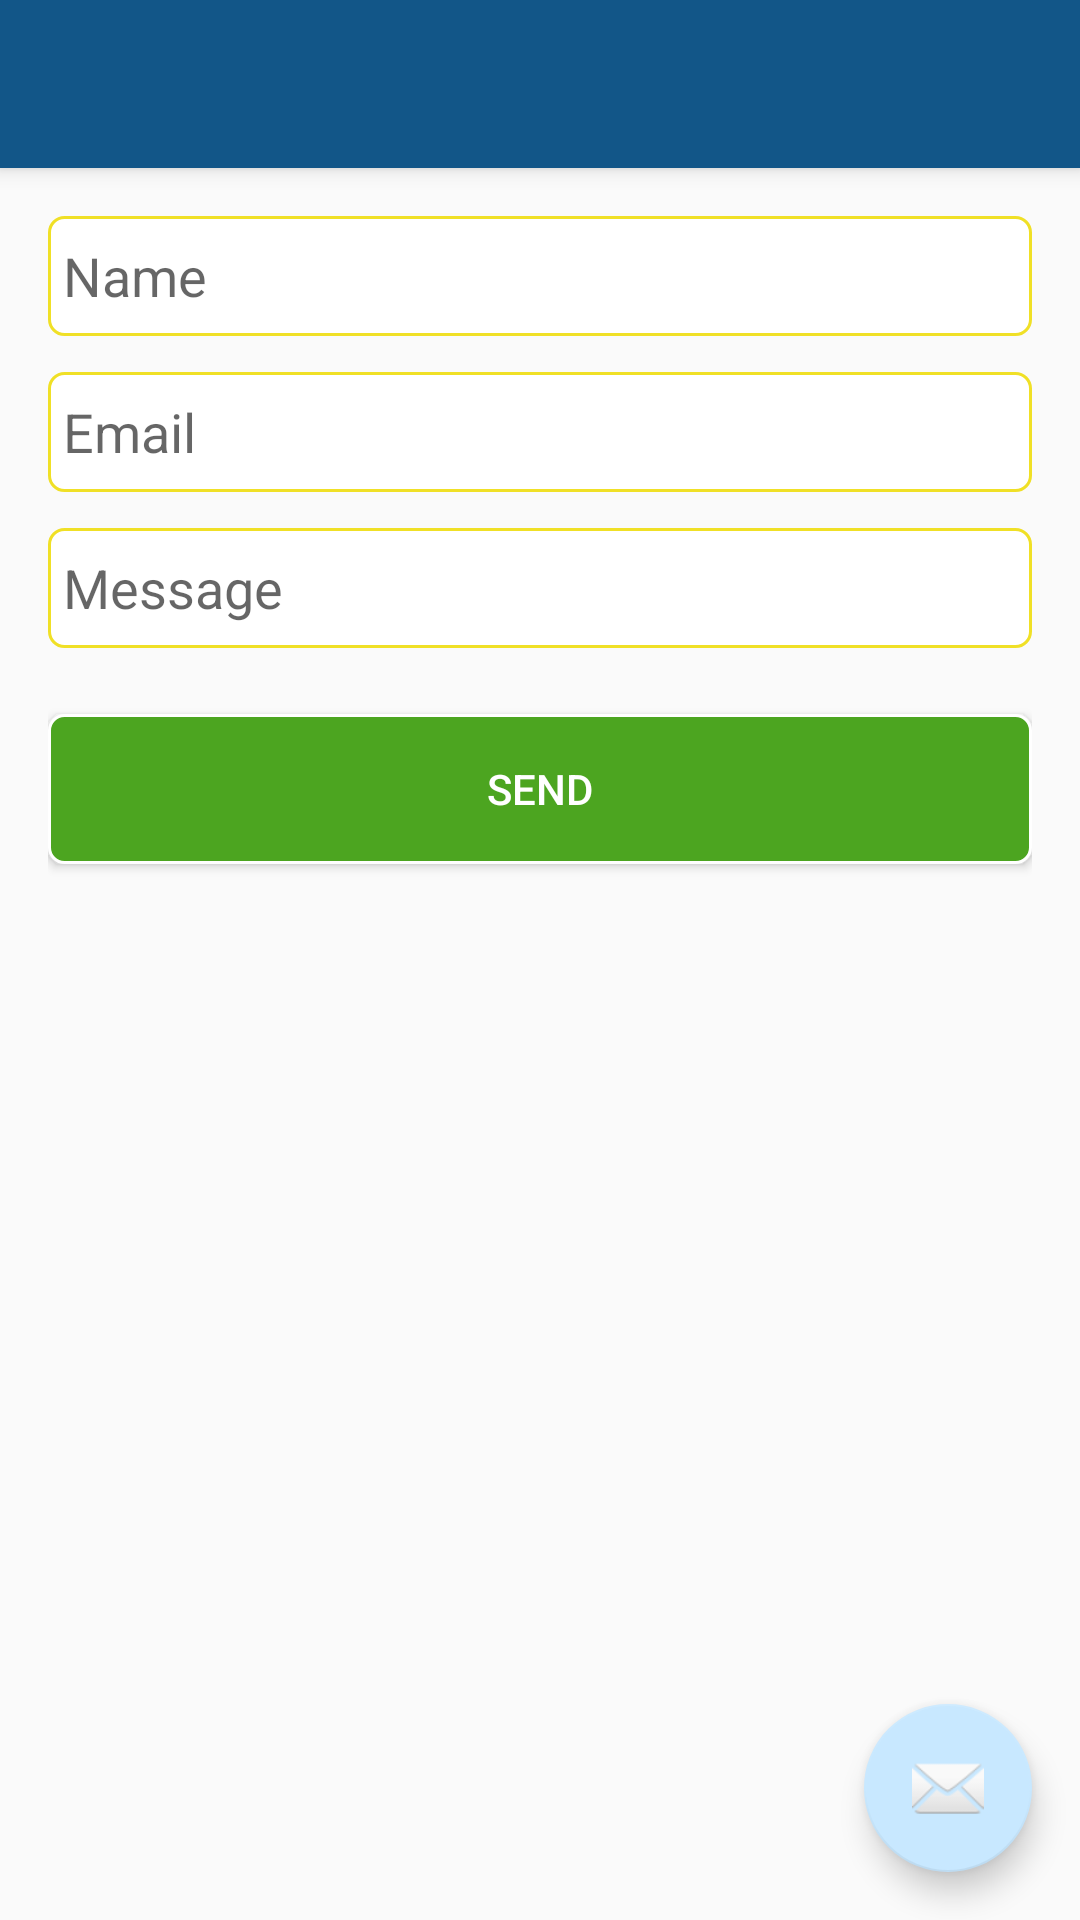

Produce the Android XML layout that renders to this screen, including the resource entries it uses.
<!-- AndroidManifest.xml: activity theme MyMaterialTheme -->
<!-- res/layout/activity_contact.xml -->
<?xml version="1.0" encoding="utf-8"?>
<android.support.design.widget.CoordinatorLayout xmlns:android="http://schemas.android.com/apk/res/android"
    xmlns:app="http://schemas.android.com/apk/res-auto"
    xmlns:tools="http://schemas.android.com/tools"
    android:layout_width="match_parent"
    android:layout_height="match_parent"
    android:fitsSystemWindows="true"
    tools:context="com.example.patrick.cafi.ContactActivity">

    <android.support.design.widget.AppBarLayout
        android:layout_width="match_parent"
        android:layout_height="wrap_content"
        android:theme="@style/MyMaterialTheme.AppBarOverlay">

        <android.support.v7.widget.Toolbar
            android:id="@+id/toolbar"
            android:layout_width="match_parent"
            android:layout_height="?attr/actionBarSize"
            android:background="?attr/colorPrimary"
            app:popupTheme="@style/MyMaterialTheme.PopupOverlay" />

    </android.support.design.widget.AppBarLayout>

    <include layout="@layout/content_contact" />

    <android.support.design.widget.FloatingActionButton
        android:id="@+id/fab"
        android:layout_width="wrap_content"
        android:layout_height="wrap_content"
        android:layout_gravity="bottom|end"
        android:layout_margin="@dimen/fab_margin"
        android:src="@android:drawable/ic_dialog_email" />

</android.support.design.widget.CoordinatorLayout>
<!-- res/layout/content_contact.xml (included above) -->
<?xml version="1.0" encoding="utf-8"?>
<LinearLayout xmlns:android="http://schemas.android.com/apk/res/android"
    xmlns:app="http://schemas.android.com/apk/res-auto"
    xmlns:tools="http://schemas.android.com/tools"
    android:layout_width="match_parent"
    android:layout_height="match_parent"
    android:orientation="vertical"
    android:paddingBottom="@dimen/activity_vertical_margin"
    android:paddingLeft="@dimen/activity_horizontal_margin"
    android:paddingRight="@dimen/activity_horizontal_margin"
    android:paddingTop="@dimen/activity_vertical_margin"
    app:layout_behavior="@string/appbar_scrolling_view_behavior"
    tools:context="com.example.patrick.cafi.ContactActivity"
    tools:showIn="@layout/activity_contact">

    <EditText
        style="@style/text_box"
        android:hint="Name" />

    <EditText
        style="@style/text_box"
        android:hint="Email"
        android:inputType="textEmailAddress" />

    <EditText
        style="@style/text_box"
        android:hint="Message" />

    <Button
        android:layout_width="match_parent"
        android:text="Send"
        android:textColor="@color/white"
        android:background="@drawable/btn_green"
        android:layout_marginTop="10dp"
        android:layout_height="50dp" />

</LinearLayout>
<!-- resources referenced by this layout -->
<resources>
  <dimen name="activity_horizontal_margin">16dp</dimen>
  <dimen name="activity_vertical_margin">16dp</dimen>
  <dimen name="fab_margin">16dp</dimen>
  <!-- drawable btn_green (drawable) -->
  <?xml version="1.0" encoding="utf-8"?>
  <selector xmlns:android="http://schemas.android.com/apk/res/android">
      <item>
          <shape android:shape="rectangle">
              <solid android:color="#4ca520" />
              <stroke android:width="1dp" android:color="#ffffff" />
              <corners android:radius="5dp" />
          </shape>
      </item>
  </selector>
  <style name="MyMaterialTheme.AppBarOverlay" parent="ThemeOverlay.AppCompat.Dark.ActionBar" />
  <style name="MyMaterialTheme.PopupOverlay" parent="ThemeOverlay.AppCompat.Light" />
  <style name="text_box">
          <item name="android:layout_width">match_parent</item>
          <item name="android:layout_marginBottom">12dp</item>
          <item name="android:layout_height">40dp</item>
          <item name="android:paddingLeft">5dp</item>
          <item name="android:background">@drawable/text_box</item>
      </style>
  <style name="MyMaterialTheme" parent="MyMaterialTheme.Base">
  
      </style>
  <!-- drawable text_box (drawable) -->
  <?xml version="1.0" encoding="utf-8"?>
  <selector xmlns:android="http://schemas.android.com/apk/res/android">
      <item>
          <shape android:shape="rectangle">
              <solid android:color="#ffffff" />
              <stroke android:width="1dp" android:color="#f0e026" />
              <corners android:radius="5dp" />
          </shape>
      </item>
  </selector>
  <style name="MyMaterialTheme.Base" parent="Theme.AppCompat.Light.DarkActionBar">
          <item name="windowNoTitle">true</item>
          <item name="windowActionBar">false</item>
          <item name="colorPrimary">@color/colorPrimary</item>
          <item name="colorPrimaryDark">@color/colorPrimaryDark</item>
          <item name="colorAccent">@color/colorAccent</item>
      </style>
  <color name="colorPrimary">#125688</color>
  <color name="colorPrimaryDark">#125688</color>
  <color name="colorAccent">#c8e8ff</color>
  <!-- not gathered from this repository: default colours our renderer supplied (Android Studio template values) -->
  <color name="white">#FFFFFFFF</color>
</resources>
